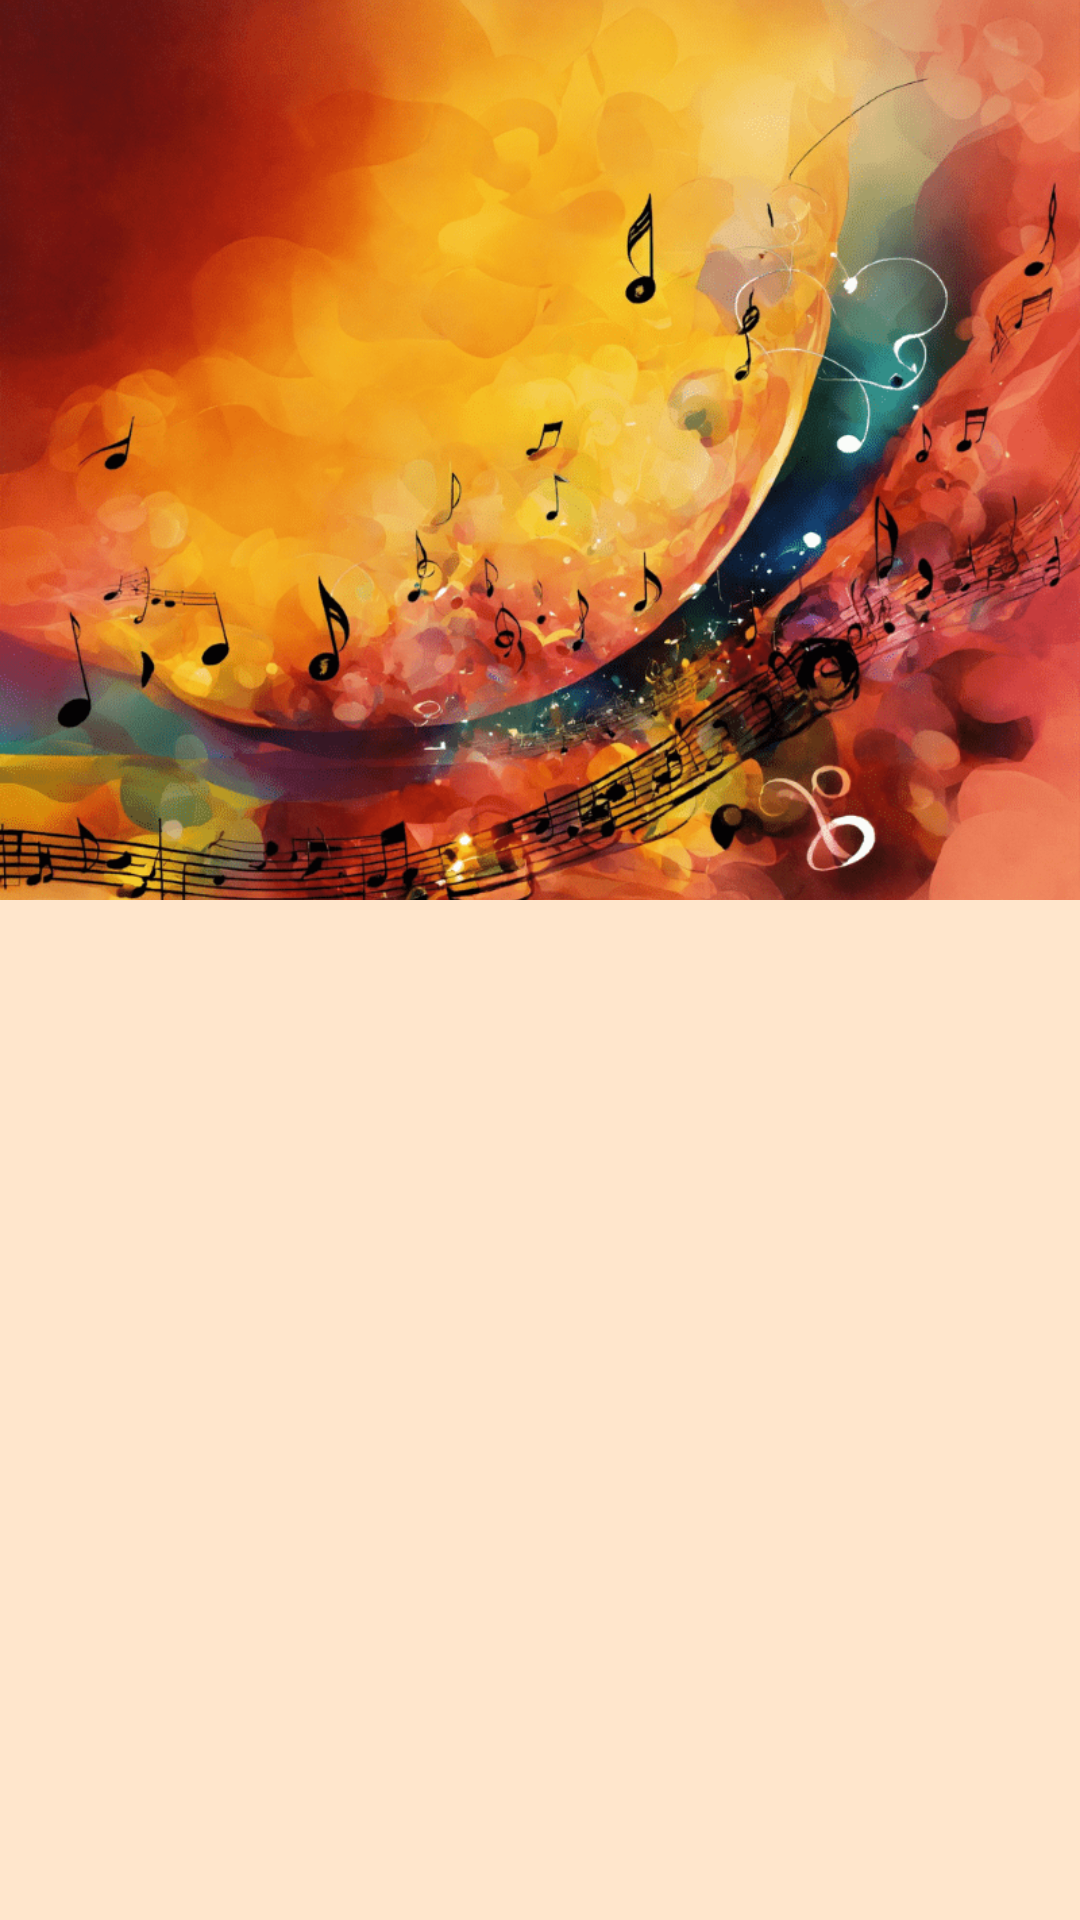

Android layout source for this screen:
<!-- AndroidManifest.xml: application theme Theme.AAMusicPlayer -->
<!-- res/layout/activity_album_details.xml -->
<?xml version="1.0" encoding="utf-8"?>
<RelativeLayout xmlns:android="http://schemas.android.com/apk/res/android"
    xmlns:tools="http://schemas.android.com/tools"
    android:layout_width="match_parent"
    android:layout_height="match_parent"
    android:background="@color/colorPrimary"
    tools:context=".AlbumDetails">

    <ImageView
        android:layout_width="match_parent"
        android:layout_height="300dp"
        android:id="@+id/albumPhoto"
        android:src="@drawable/playingbg"
        android:scaleType="centerCrop"
        android:contentDescription="@string/album_image" />

    <androidx.recyclerview.widget.RecyclerView
        android:layout_width="match_parent"
        android:layout_height="match_parent"
        android:id="@+id/recyclerView"
        android:layout_below="@+id/albumPhoto"
        android:background="@color/VeryLightOrange"/>

</RelativeLayout>
<!-- resources referenced by this layout -->
<resources>
  <color name="VeryLightOrange">#FFE6CC</color>
  <color name="colorPrimary">#1B1A1C</color>
  <!-- drawable playingbg: png bitmap (drawable, 289488 bytes) -->
  <string name="album_image">Album image</string>
  <style name="Theme.AAMusicPlayer" parent="Base.Theme.AAMusicPlayer">
          <item name="colorPrimary">@color/MediumOrange</item>
      </style>
  <style name="Base.Theme.AAMusicPlayer" parent="Theme.AppCompat.Light.DarkActionBar">
          <item name="colorPrimary">@color/MediumOrange</item>
          
          
      </style>
  <color name="MediumOrange">#FFB366</color>
</resources>
